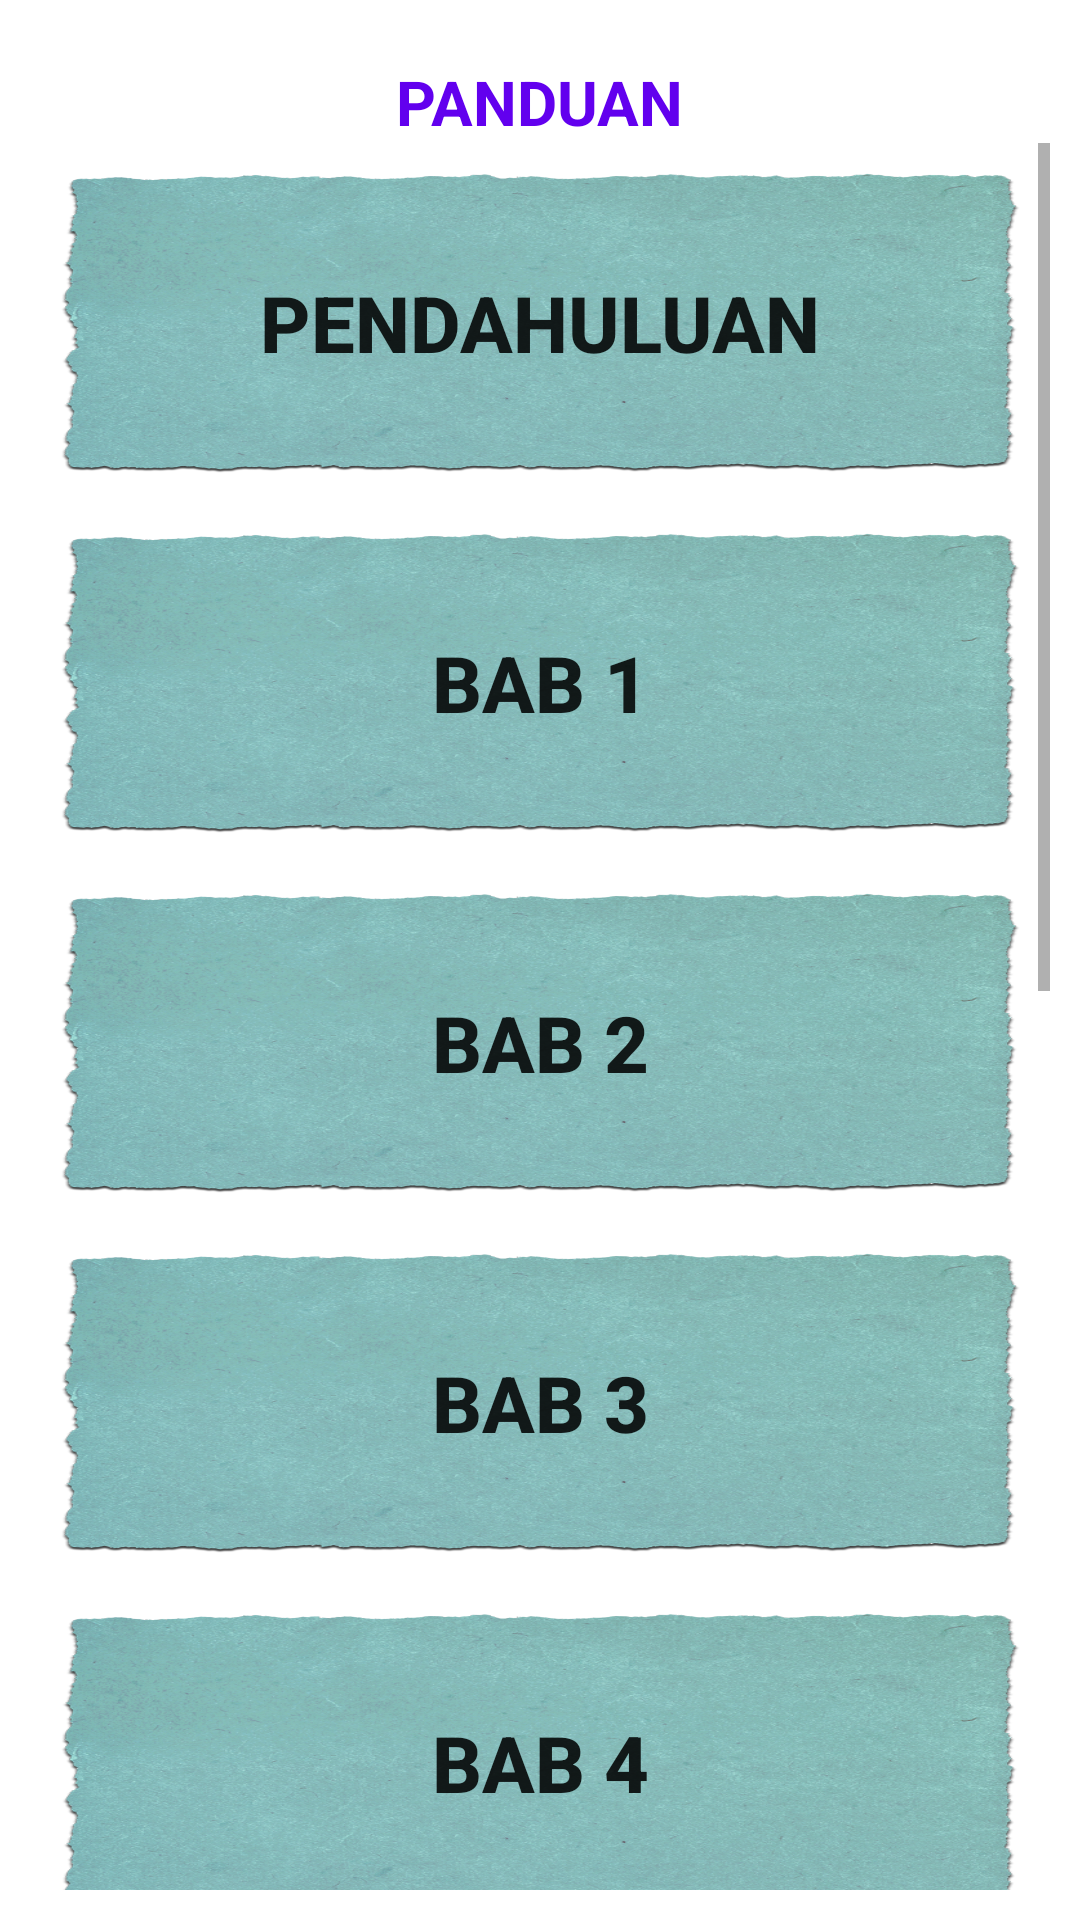

This screen was rendered from an Android layout file. Write that file and the resources it references.
<!-- AndroidManifest.xml: application theme Theme.MyAPP -->
<!-- res/layout/activity_menu_panduan.xml -->
<?xml version="1.0" encoding="utf-8"?>
<androidx.constraintlayout.widget.ConstraintLayout xmlns:android="http://schemas.android.com/apk/res/android"
    xmlns:app="http://schemas.android.com/apk/res-auto"
    xmlns:tools="http://schemas.android.com/tools"
    android:layout_width="match_parent"
    android:layout_height="match_parent"
    android:background="@drawable/bg"
    tools:context=".menu_panduan">

    <LinearLayout
        android:layout_width="match_parent"
        android:layout_height="match_parent"
        android:layout_margin="10dp"
        android:orientation="vertical"
        tools:ignore="ExtraText"
        tools:layout_editor_absoluteX="-27dp"
        tools:layout_editor_absoluteY="-26dp">

        <TextView
            android:layout_width="wrap_content"
            android:layout_height="wrap_content"
            android:layout_gravity="center"
            android:text="PANDUAN"
            android:textColor="@color/purple_500"
            android:textSize="10pt"
            android:textStyle="bold"
            android:layout_marginTop="10dp"
            app:layout_constraintTop_toTopOf="parent"
            app:layout_constraintBottom_toBottomOf="parent"
            app:layout_constraintLeft_toLeftOf="parent"
            app:layout_constraintRight_toRightOf="parent" />

        <ScrollView
            android:layout_width="wrap_content"
            android:layout_height="wrap_content">


            <LinearLayout
                android:layout_width="match_parent"
                android:layout_height="wrap_content"
                android:orientation="vertical">

                <Button
                    android:id="@+id/bab0"
                    android:layout_width="match_parent"
                    android:layout_height="100dp"
                    android:layout_margin="10dp"
                    android:background="@drawable/menu_bg"
                    android:text="PENDAHULUAN"
                    android:textSize="26sp"
                    android:textStyle="bold" />
                <Button
                    android:id="@+id/bab1"
                    android:layout_width="match_parent"
                    android:layout_height="100dp"
                    android:layout_margin="10dp"
                    android:background="@drawable/menu_bg"
                    android:text="BAB 1"
                    android:textSize="26sp"
                    android:textStyle="bold" />
                <Button
                    android:id="@+id/bab2"
                    android:layout_width="match_parent"
                    android:layout_height="100dp"
                    android:layout_margin="10dp"
                    android:background="@drawable/menu_bg"
                    android:text="BAB 2"
                    android:textSize="26sp"
                    android:textStyle="bold" />
                <Button
                    android:id="@+id/bab3"
                    android:layout_width="match_parent"
                    android:layout_height="100dp"
                    android:layout_margin="10dp"
                    android:background="@drawable/menu_bg"
                    android:text="BAB 3"
                    android:textSize="26sp"
                    android:textStyle="bold" />
                <Button
                    android:id="@+id/bab4"
                    android:layout_width="match_parent"
                    android:layout_height="100dp"
                    android:layout_margin="10dp"
                    android:background="@drawable/menu_bg"
                    android:text="BAB 4"
                    android:textSize="26sp"
                    android:textStyle="bold" />
                <Button
                    android:id="@+id/bab5"
                    android:layout_width="match_parent"
                    android:layout_height="100dp"
                    android:layout_margin="10dp"
                    android:background="@drawable/menu_bg"
                    android:text="BAB 5"
                    android:textSize="26sp"
                    android:textStyle="bold" />
                <Button
                    android:id="@+id/bab6"
                    android:layout_width="match_parent"
                    android:layout_height="100dp"
                    android:layout_margin="10dp"
                    android:background="@drawable/menu_bg"
                    android:text="BAB 6"
                    android:textSize="26sp"
                    android:textStyle="bold" />
                <Button
                    android:id="@+id/bab7"
                    android:layout_width="match_parent"
                    android:layout_height="100dp"
                    android:layout_margin="10dp"
                    android:background="@drawable/menu_bg"
                    android:text="BAB 7"
                    android:textSize="26sp"
                    android:textStyle="bold" />
                <Button
                    android:id="@+id/bab8"
                    android:layout_width="match_parent"
                    android:layout_height="100dp"
                    android:layout_margin="10dp"
                    android:background="@drawable/menu_bg"
                    android:text="BAB 8"
                    android:textSize="26sp"
                    android:textStyle="bold" />
                <Button
                    android:id="@+id/bab9"
                    android:layout_width="match_parent"
                    android:layout_height="100dp"
                    android:layout_margin="10dp"
                    android:background="@drawable/menu_bg"
                    android:text="BAB 9"
                    android:textSize="26sp"
                    android:textStyle="bold" />


            </LinearLayout>
        </ScrollView>
    </LinearLayout>

</androidx.constraintlayout.widget.ConstraintLayout>
<!-- resources referenced by this layout -->
<resources>
  <!-- drawable menu_bg: png bitmap (drawable, 771507 bytes) -->
  <style name="Theme.MyAPP" parent="Theme.MaterialComponents.DayNight.DarkActionBar">
          
          <item name="colorPrimary">@color/purple_500</item>
          <item name="colorPrimaryVariant">@color/purple_700</item>
          <item name="colorOnPrimary">@color/white</item>
          
          <item name="colorSecondary">@color/teal_200</item>
          <item name="colorSecondaryVariant">@color/teal_700</item>
          <item name="colorOnSecondary">@color/black</item>
          
          <item name="android:statusBarColor">?attr/colorPrimaryVariant</item>
          
      </style>
  <!-- not gathered from this repository: default colours our renderer supplied (Android Studio template values) -->
  <color name="purple_500">#FF6200EE</color>
  <color name="purple_700">#FF3700B3</color>
  <color name="teal_200">#FF03DAC5</color>
  <color name="teal_700">#FF018786</color>
  <color name="black">#FF000000</color>
  <color name="white">#FFFFFFFF</color>
</resources>
